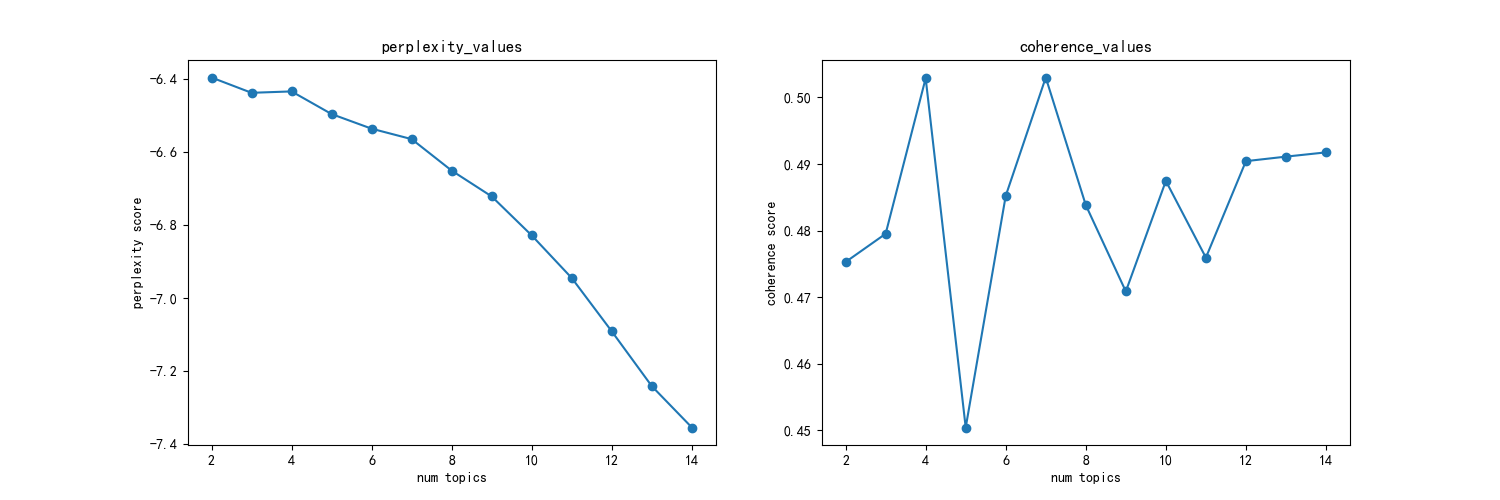

The file beside this chart, header and first rows:
主题数, 困惑度, 一致性
2, -6.396, 0.4753
3, -6.438, 0.4795
4, -6.434, 0.5029
5, -6.496, 0.4504
6, -6.536, 0.4852
7, -6.565, 0.503
8, -6.651, 0.4838
9, -6.722, 0.4709
10, -6.829, 0.4874
11, -6.946, 0.4759
12, -7.092, 0.4904
13, -7.242, 0.4911
14, -7.355, 0.4917
